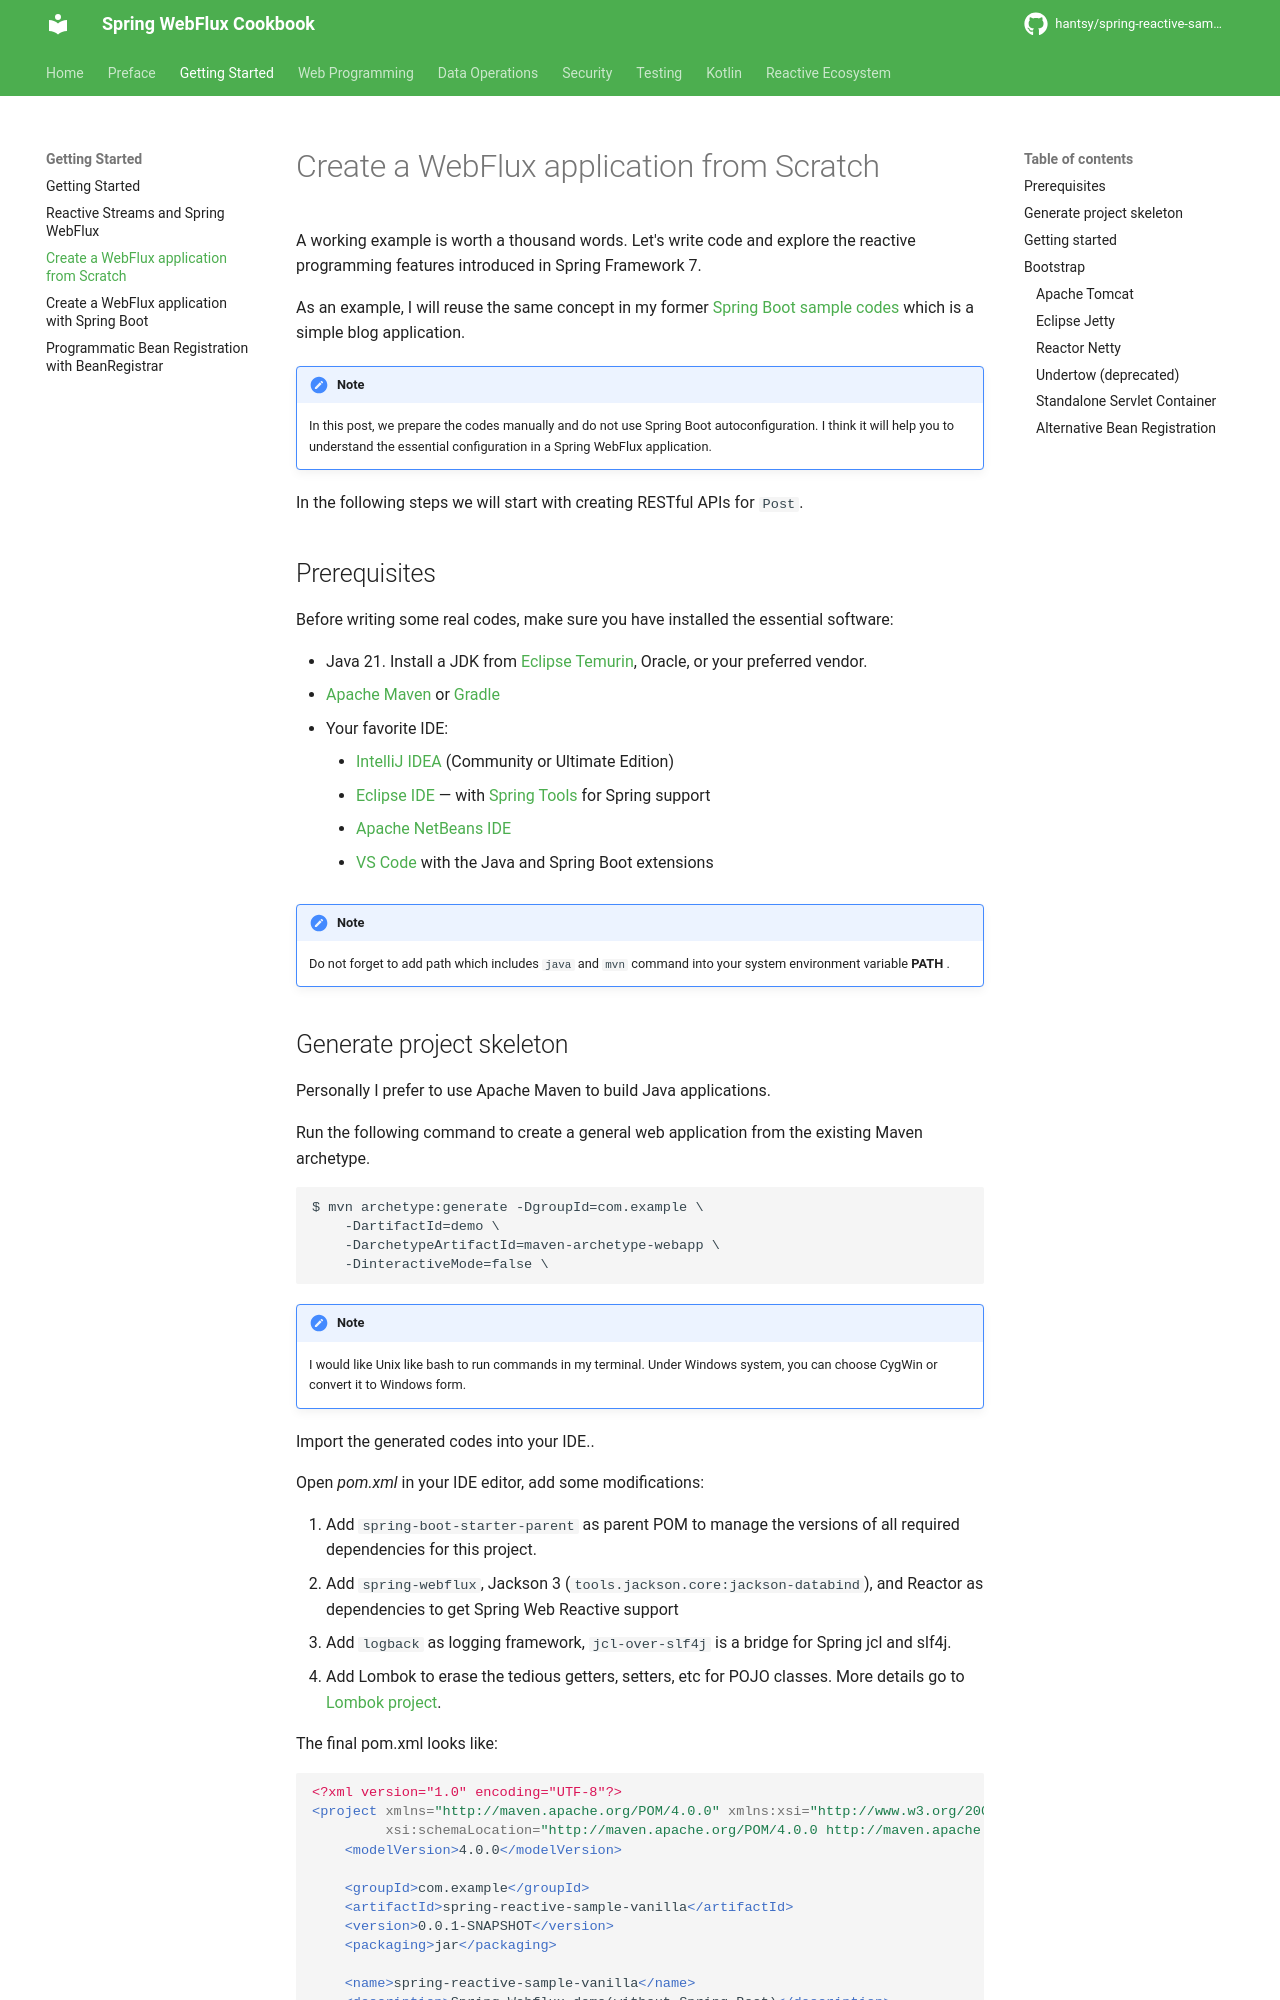

repository: hantsy/spring-reactive-sample · page: start/first/index.html · generator: mkdocs


# Create a WebFlux application from Scratch

A working example is worth a thousand words. Let's write code and explore the reactive programming features introduced in Spring Framework 7.

As an example, I will reuse the same concept in my former [Spring Boot sample codes](https://github.com/hantsy/angularjs-springmvc-sample-boot) which is a simple blog application.

!!! note

    In this post, we prepare the codes manually and do not use Spring Boot autoconfiguration. I think it will help you to understand the essential configuration in a Spring WebFlux application.

In the following steps we will start with creating RESTful APIs for `Post`.

## Prerequisites

Before writing some real codes, make sure you have installed the essential software:

- Java 21. Install a JDK from [Eclipse Temurin](https://adoptium.net/), Oracle, or your preferred vendor.
- [Apache Maven](https://maven.apache.org) or [Gradle](https://gradle.org)
- Your favorite IDE:
    - [IntelliJ IDEA](https://www.jetbrains.com/idea/) (Community or Ultimate Edition)
    - [Eclipse IDE](https://eclipseide.org/) — with [Spring Tools](https://spring.io/tools) for Spring support
    - [Apache NetBeans IDE](https://netbeans.apache.org/)
    - [VS Code](https://code.visualstudio.com/) with the Java and Spring Boot extensions

!!! note

    Do not forget to add path which includes `java` and `mvn` command into your system environment variable **PATH** .
